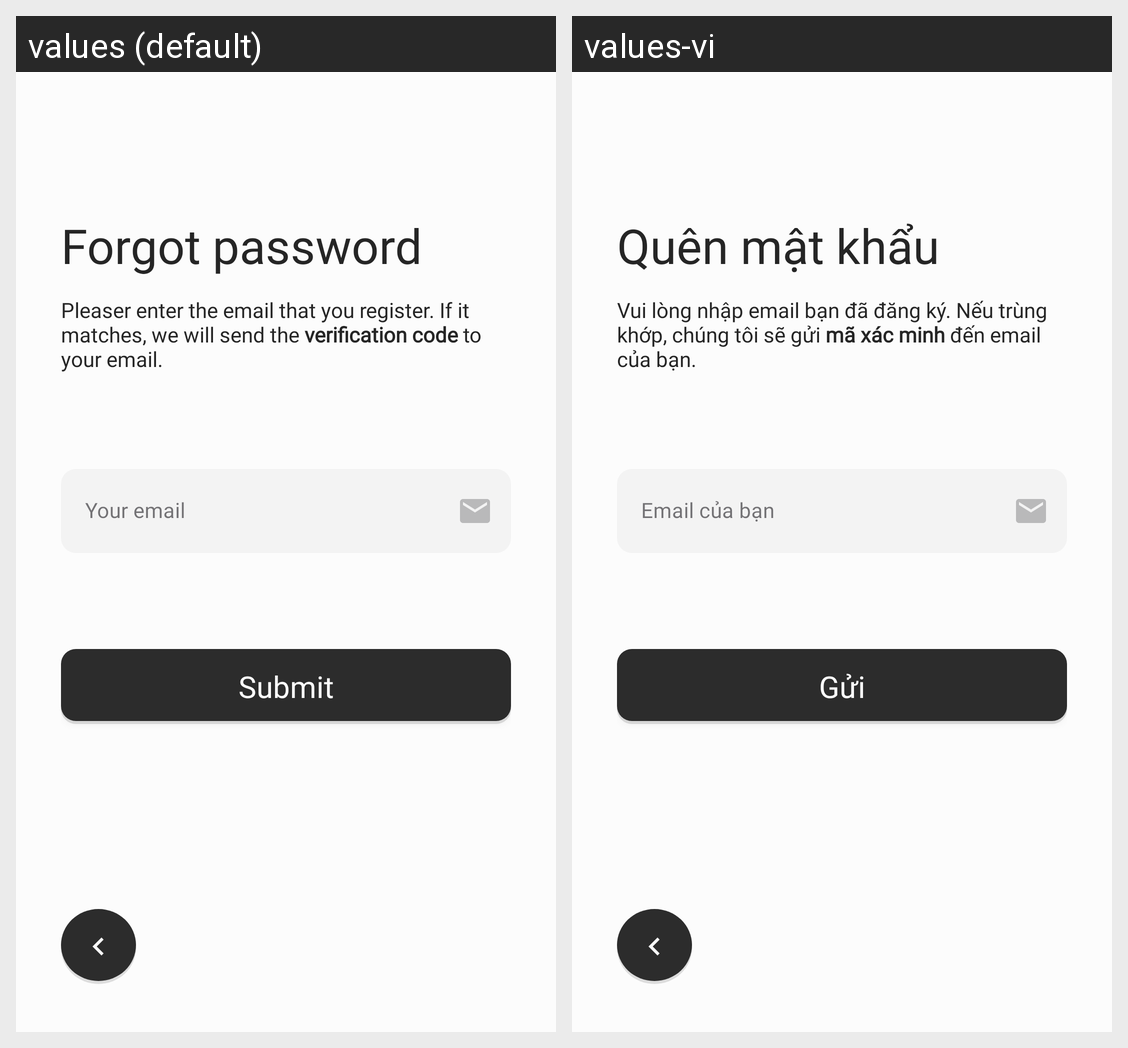

This grid shows one Android layout under two languages. Give, for every string resource on the screen, its name, the default text and each shown locale's text.
Android screen res/layout/activity_forgot_password.xml rendered under 2 locales, left to right: values (default), values-vi. Device: Nexus 5 (rendered at 1080×1920; each locale shown at half size, 540×960, under a caption strip naming it); theme Theme.Forumus.
Strings drawn on this screen, with the default value and each locale's value (text and hints the layout hard-codes, and strings that could not be matched under every locale, appear in the picture but are not listed):

forgot_password_title
  values: Forgot password
  values-vi: Quên mật khẩu

forgot_password_subtitle
  values: Pleaser enter the email that you register. If it matches, we will send the verification code to your email.
  values-vi: Vui lòng nhập email bạn đã đăng ký. Nếu trùng khớp, chúng tôi sẽ gửi mã xác minh đến email của bạn.

your_email
  values: Your email
  values-vi: Email của bạn

submit
  values: Submit
  values-vi: Gửi
